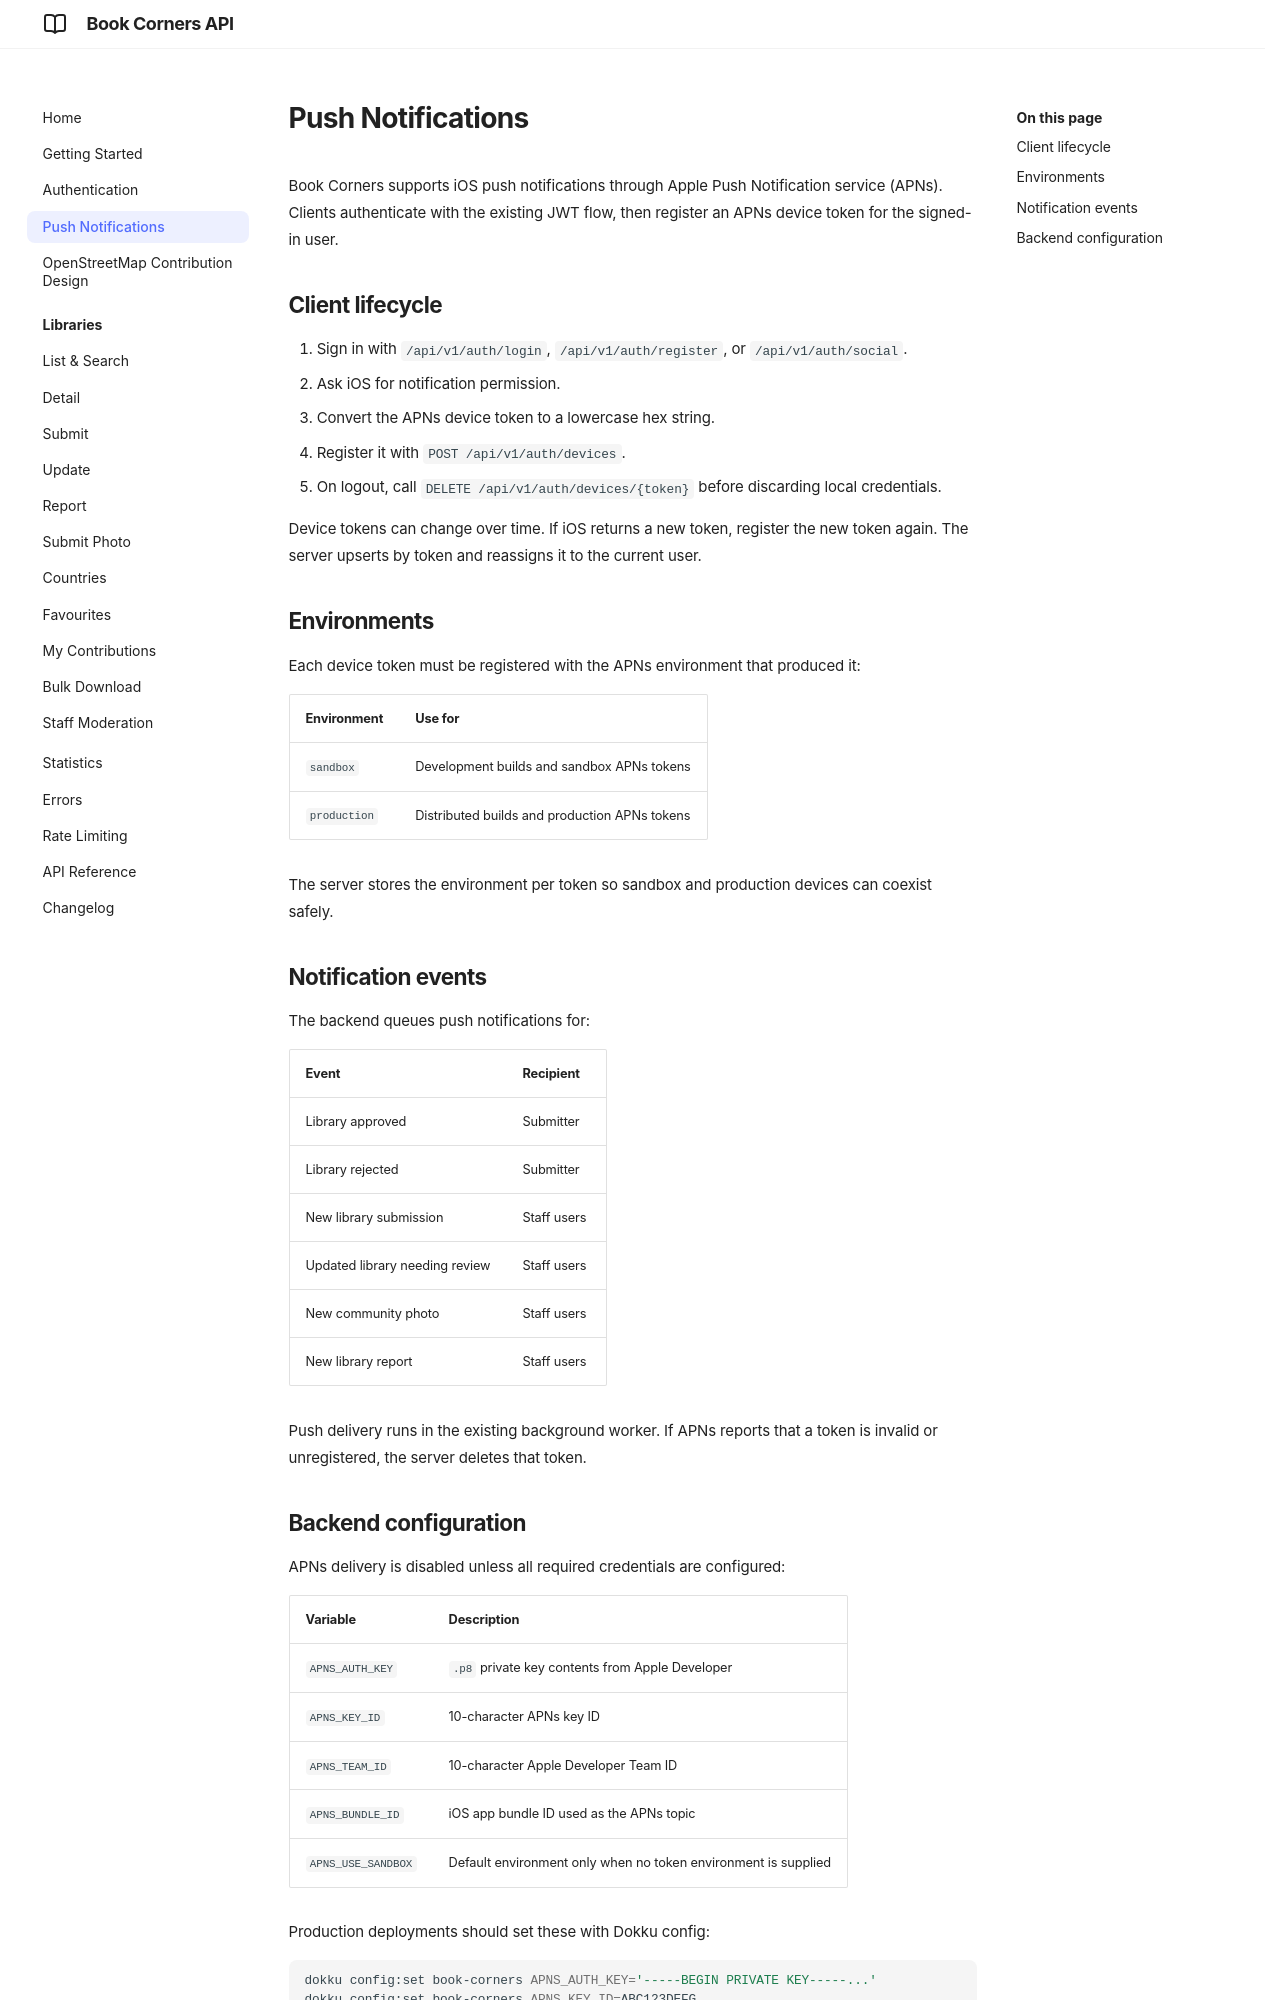

repository: andreagrandi/book-corners · page: push-notifications/index.html · generator: mkdocs

# Push Notifications

Book Corners supports iOS push notifications through Apple Push Notification service (APNs). Clients authenticate with the existing JWT flow, then register an APNs device token for the signed-in user.

## Client lifecycle

1. Sign in with `/api/v1/auth/login`, `/api/v1/auth/register`, or `/api/v1/auth/social`.
2. Ask iOS for notification permission.
3. Convert the APNs device token to a lowercase hex string.
4. Register it with `POST /api/v1/auth/devices`.
5. On logout, call `DELETE /api/v1/auth/devices/{token}` before discarding local credentials.

Device tokens can change over time. If iOS returns a new token, register the new token again. The server upserts by token and reassigns it to the current user.

## Environments

Each device token must be registered with the APNs environment that produced it:

| Environment | Use for |
|-------------|---------|
| `sandbox` | Development builds and sandbox APNs tokens |
| `production` | Distributed builds and production APNs tokens |

The server stores the environment per token so sandbox and production devices can coexist safely.

## Notification events

The backend queues push notifications for:

| Event | Recipient |
|-------|-----------|
| Library approved | Submitter |
| Library rejected | Submitter |
| New library submission | Staff users |
| Updated library needing review | Staff users |
| New community photo | Staff users |
| New library report | Staff users |

Push delivery runs in the existing background worker. If APNs reports that a token is invalid or unregistered, the server deletes that token.
